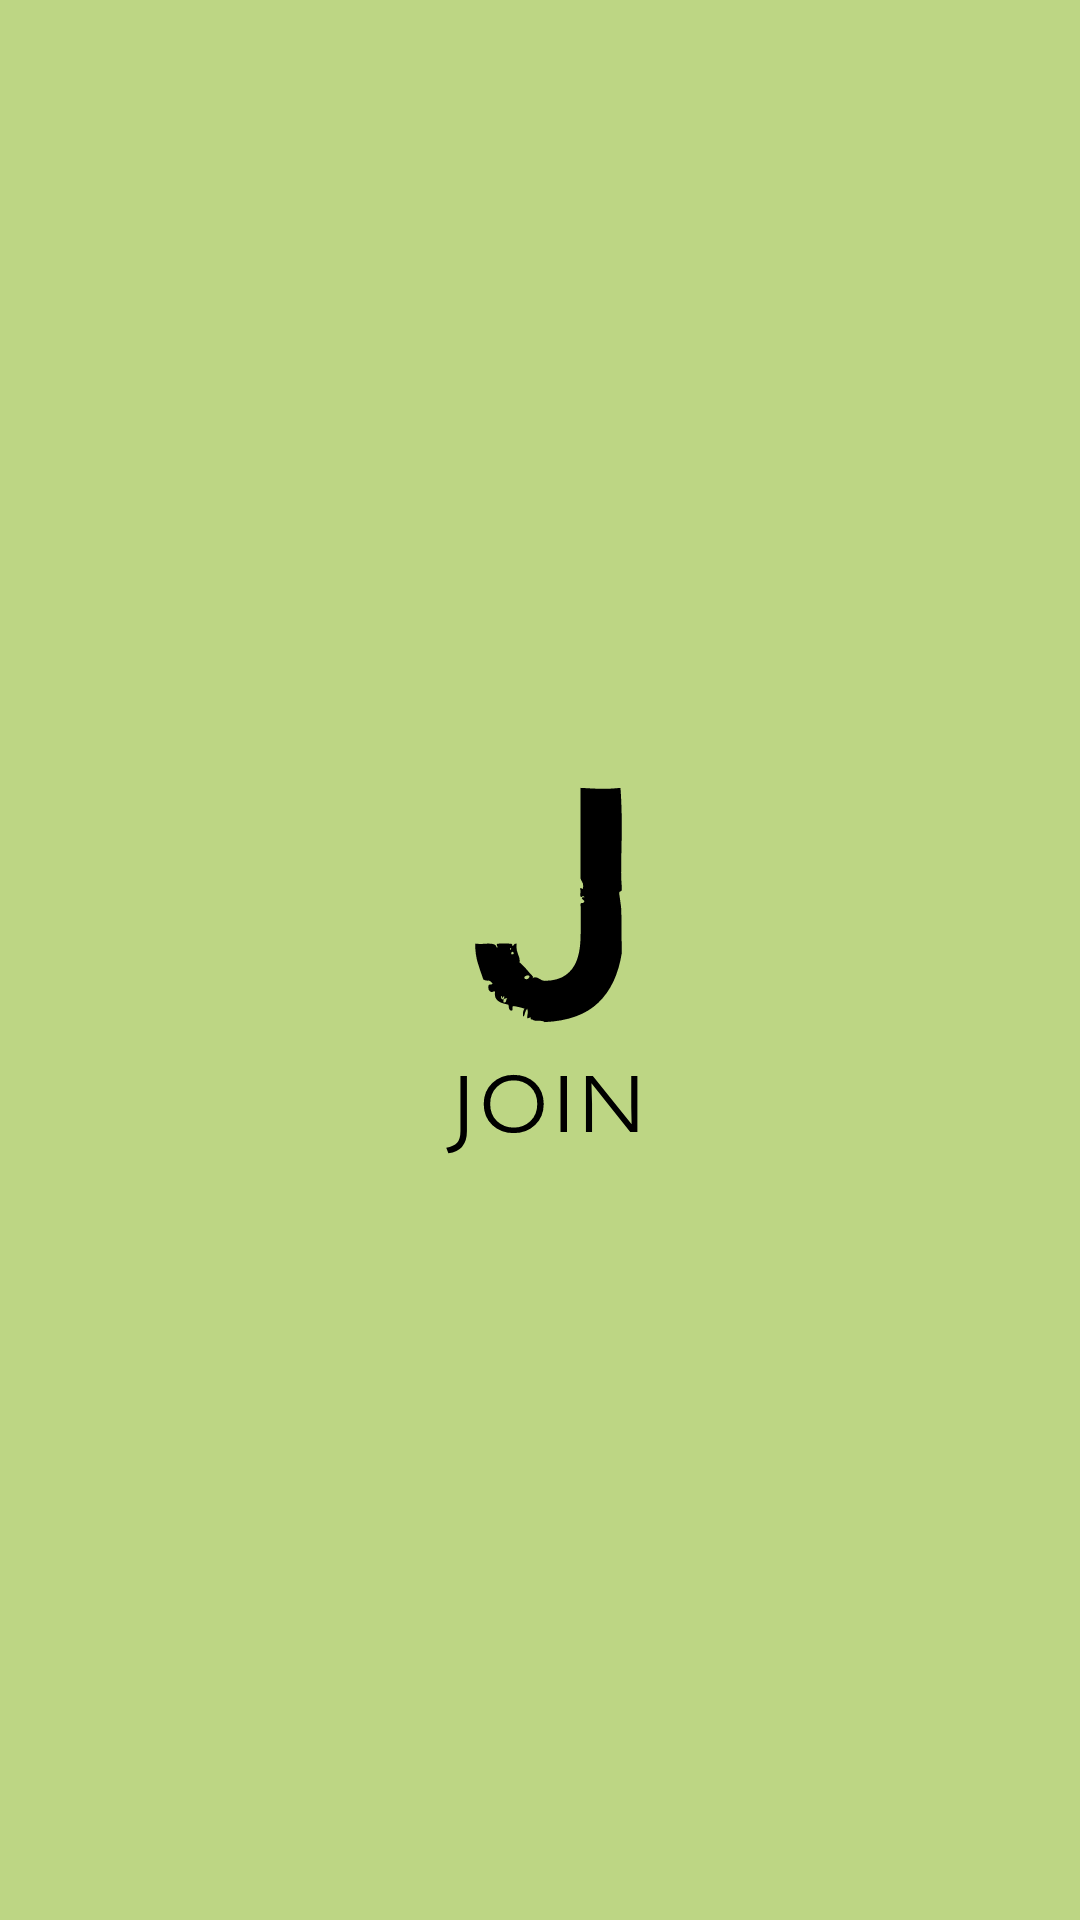

Write the Android layout XML for this screen, with the resource values it uses.
<!-- AndroidManifest.xml: application theme Theme.MyApplication7 -->
<!-- res/layout/activity_main.xml -->
<?xml version="1.0" encoding="utf-8"?>
<androidx.constraintlayout.widget.ConstraintLayout xmlns:android="http://schemas.android.com/apk/res/android"
    xmlns:app="http://schemas.android.com/apk/res-auto"
    xmlns:tools="http://schemas.android.com/tools"
    android:layout_width="match_parent"
    android:layout_height="match_parent"
    android:background="#BDD684"
    tools:context=".MainActivity">

    <ImageView
        android:id="@+id/imageView2"
        android:layout_width="513dp"
        android:layout_height="795dp"
        app:layout_constraintBottom_toBottomOf="parent"
        app:layout_constraintEnd_toEndOf="parent"
        app:layout_constraintStart_toStartOf="parent"
        app:layout_constraintTop_toTopOf="parent"
        app:srcCompat="@drawable/join" />

</androidx.constraintlayout.widget.ConstraintLayout>
<!-- resources referenced by this layout -->
<resources>
  <!-- drawable join: vector/xml drawable (drawable, 6230 chars, omitted) -->
  <style name="Theme.MyApplication7" parent="Theme.MaterialComponents.Light.NoActionBar">
          
          <item name="colorPrimary">@color/purple_500</item>
          <item name="colorPrimaryVariant">@color/purple_700</item>
          <item name="colorOnPrimary">@color/white</item>
          
          <item name="colorSecondary">@color/teal_200</item>
          <item name="colorSecondaryVariant">@color/teal_700</item>
          <item name="colorOnSecondary">@color/black</item>
          
          <item name="android:statusBarColor" tools:targetApi="l">?attr/colorPrimaryVariant</item>
          
      </style>
  <color name="purple_500">#BDD684</color>
  <color name="purple_700">#BDD684</color>
  <color name="white">#FFFFFFFF</color>
  <color name="teal_200">#FF03DAC5</color>
  <color name="teal_700">#FF018786</color>
  <color name="black">#FF000000</color>
</resources>
